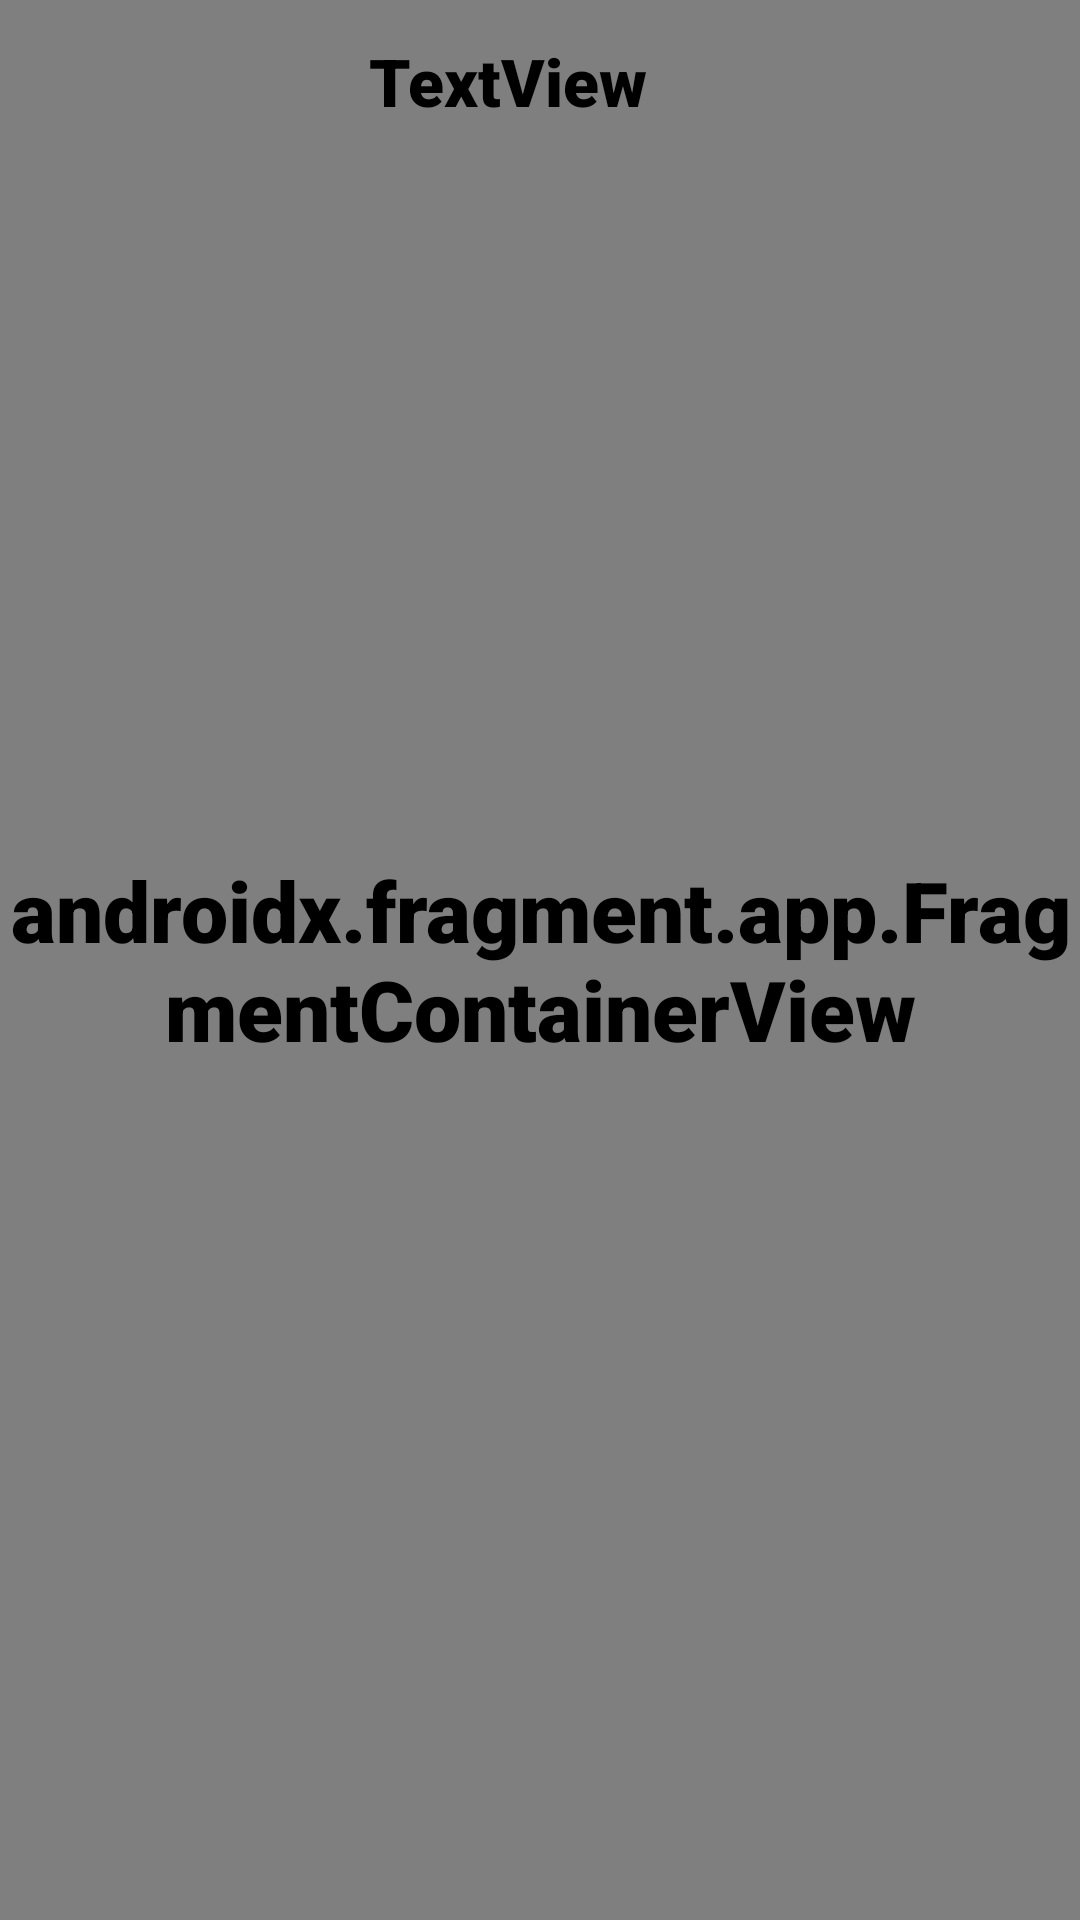

The Android layout XML behind this screen, and the referenced resources:
<!-- AndroidManifest.xml: application theme Theme.MenuApplication -->
<!-- res/layout/activity_menu_details.xml -->
<?xml version="1.0" encoding="utf-8"?>
<androidx.constraintlayout.widget.ConstraintLayout xmlns:android="http://schemas.android.com/apk/res/android"
    xmlns:app="http://schemas.android.com/apk/res-auto"
    xmlns:tools="http://schemas.android.com/tools"
    android:layout_width="match_parent"
    android:layout_height="match_parent"
    tools:context=".ActivityMenu_details"
    android:background="@color/white">

    <androidx.fragment.app.FragmentContainerView
        android:id="@+id/navhostMenuDetail"
        android:name="androidx.navigation.fragment.NavHostFragment"
        android:layout_width="match_parent"
        android:layout_height="match_parent"
        app:defaultNavHost="true"
        app:layout_constraintBottom_toBottomOf="parent"
        app:layout_constraintEnd_toEndOf="parent"
        app:layout_constraintStart_toStartOf="parent"
        app:layout_constraintTop_toTopOf="parent"
        app:layout_constraintTop_toBottomOf="@+id/title"
        app:navGraph="@navigation/menu_details_graph" />

    <ImageView
        android:id="@+id/retour"
        android:layout_width="40dp"
        android:layout_height="40dp"
        android:layout_marginStart="16dp"
        android:layout_marginTop="7dp"
        app:layout_constraintStart_toStartOf="parent"
        app:layout_constraintTop_toTopOf="parent"
        app:srcCompat="@drawable/baseline_keyboard_return_24" />

    <TextView
        android:id="@+id/title"
        android:layout_width="wrap_content"
        android:layout_height="wrap_content"
        android:layout_marginEnd="144dp"
        android:text="TextView"
        android:textSize="22sp"
        app:layout_constraintBottom_toBottomOf="@+id/retour"
        app:layout_constraintEnd_toEndOf="parent"
        app:layout_constraintTop_toTopOf="@+id/retour" />



</androidx.constraintlayout.widget.ConstraintLayout>
<!-- resources referenced by this layout -->
<resources>
  <color name="white">#FFFFFFFF</color>
  <style name="Theme.MenuApplication" parent="Theme.MaterialComponents.DayNight.DarkActionBar">
          
          <item name="colorPrimary">@color/orange</item>
          <item name="colorPrimaryVariant">@color/purple_700</item>
          <item name="colorOnPrimary">@color/white</item>
          
          <item name="colorSecondary">@color/teal_200</item>
          <item name="colorSecondaryVariant">@color/teal_700</item>
          <item name="colorOnSecondary">@color/black</item>
          
          <item name="android:statusBarColor" tools:targetApi="l">?attr/colorPrimaryVariant</item>
          
          <item name="android:fontFamily">sans-serif-black</item>
          <item name="android:textColor">#000000</item>
          <item name="android:textSize">28sp</item>
      </style>
  <color name="orange">#FFE15858</color>
  <color name="purple_700">#FF3700B3</color>
  <color name="teal_200">#FF03DAC5</color>
  <color name="teal_700">#FF018786</color>
  <color name="black">#FF000000</color>
</resources>
